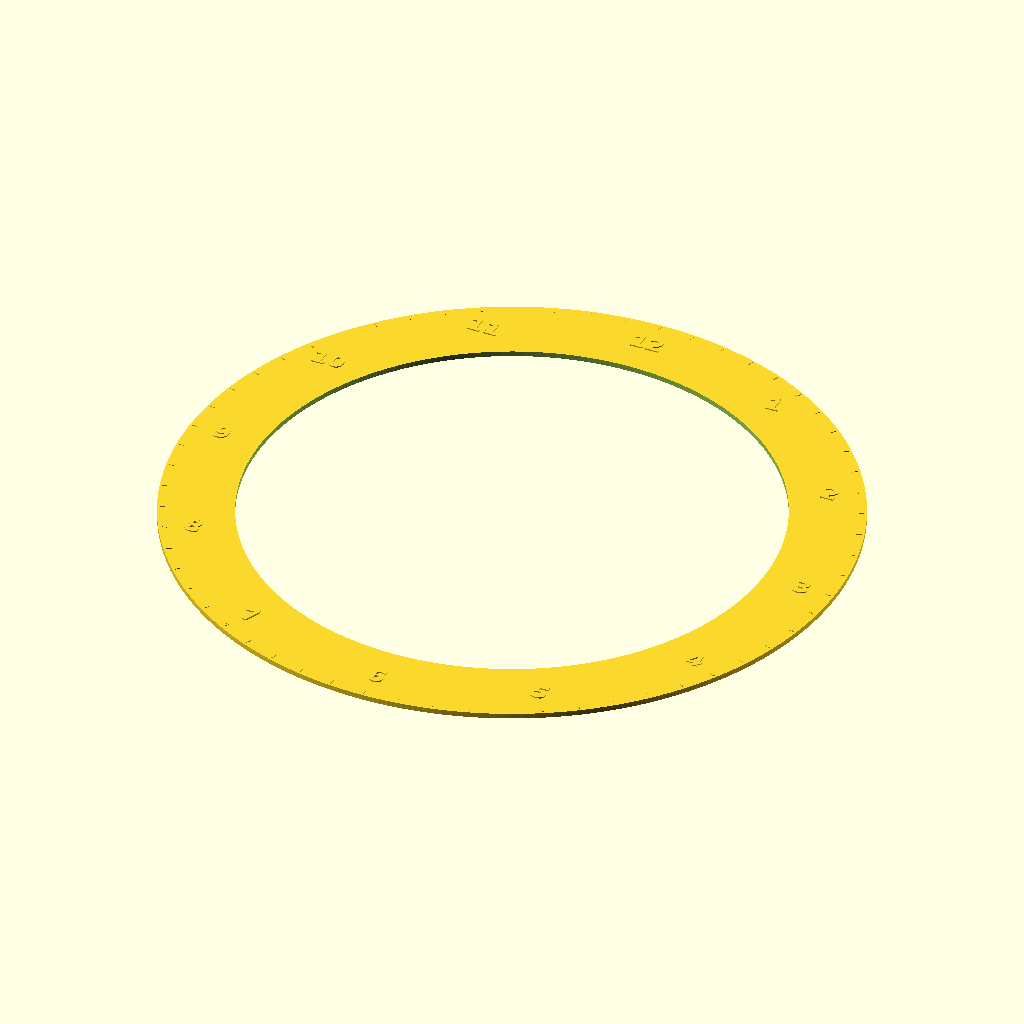
Cell 1: the model at its default parameters.
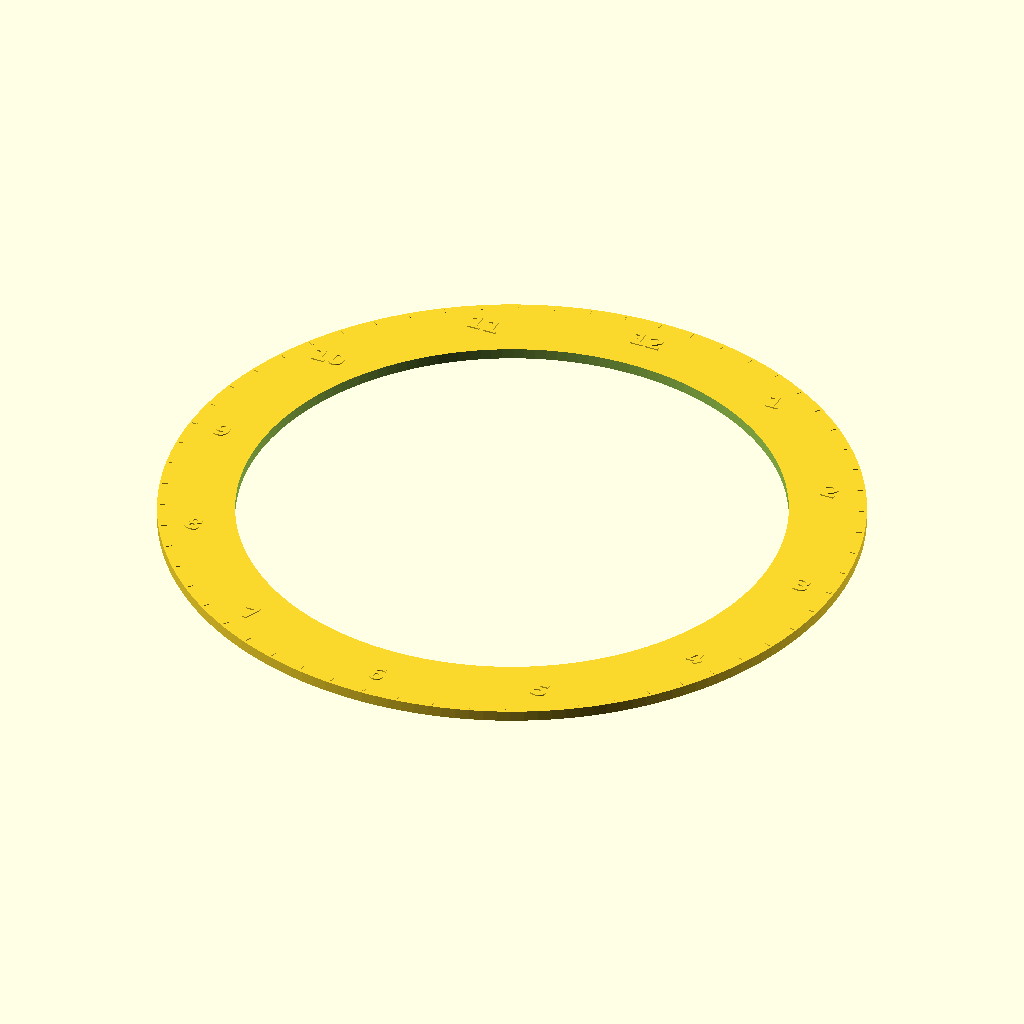
Cell 2: the same model with PLATE_H = 4.8.
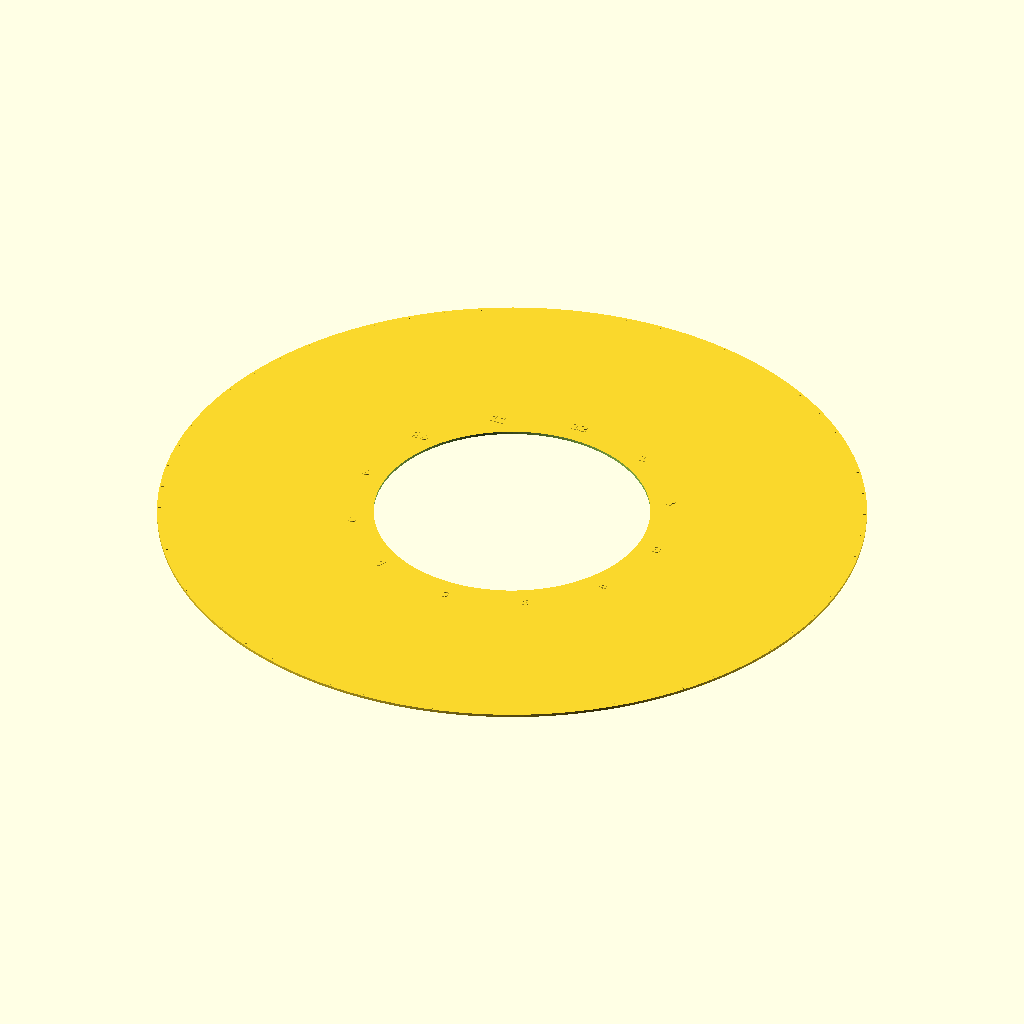
Cell 3 — R_OUT set to 308.8, the other parameters unchanged.
All cells are drawn from the same view direction (rotation 55°, 0°, 25°, orthographic, colour scheme Cornfield), but the view is re-fitted for each cell, so position and scale can differ between cells as well as the parameter.
The OpenSCAD source (wall-clock/enclosure/legend/legend-60-hours.scad):
// 60-LED legend collar - Hour numerals
// Generated by build_legend.py. Edit that, not this.
//
// Every label is UPRIGHT - no rotation - so the collar reads
// from across the room whichever pixel you are looking at.
//
// Text is RAISED by TEXT_H. For a two-colour print, pause at
// PLATE_H and swap filament: the text starts exactly there.
//
// Bore is body dia 240.00 + 0.40 clearance.
$fn = 160;
PLATE_H = 2.4;
TEXT_H = 0.6;
TICK_H = 0.4;
R_IN = 120.4000;
R_OUT = 154.4000;

module plate() {
  difference() {
    cylinder(h = PLATE_H, r = R_OUT);
    translate([0, 0, -1]) cylinder(h = PLATE_H + 2, r = R_IN);
  }
}

// Upright: translate only, never rotate.
module lab(x, y, size, txt, bold = true) {
  translate([x, y, PLATE_H])
    linear_extrude(height = TEXT_H)
      text(txt, size = size, halign = "center",
           valign = "center", font = bold ?
           "DejaVu Sans:style=Bold" : "DejaVu Sans");
}

module ticks() {
  for (i = [0 : 59]) {
    a = i * 6.000000;
    major = (i % 5) == 0;
    rotate([0, 0, -a])
      translate([-(major ? 0.45 : 0.18), R_OUT - 3.6, PLATE_H])
        cube([major ? 0.9 : 0.36, 2.4, TICK_H]);
  }
}

module legend() {
  plate();
  ticks();
  lab(69.550, 120.464, 8.18, "1");
  lab(120.464, 69.550, 8.18, "2");
  lab(139.100, 0.000, 8.18, "3");
  lab(120.464, -69.550, 8.18, "4");
  lab(69.550, -120.464, 8.18, "5");
  lab(0.000, -139.100, 8.18, "6");
  lab(-69.550, -120.464, 8.18, "7");
  lab(-120.464, -69.550, 8.18, "8");
  lab(-139.100, -0.000, 8.18, "9");
  lab(-120.464, 69.550, 8.18, "10");
  lab(-69.550, 120.464, 8.18, "11");
  lab(-0.000, 139.100, 8.18, "12");
}

legend();
Customizer parameters (derived from the source; name, type, default, range or options):
PLATE_H: number, default 2.4
TEXT_H: number, default 0.6
TICK_H: number, default 0.4
R_IN: number, default 120.4
R_OUT: number, default 154.4
